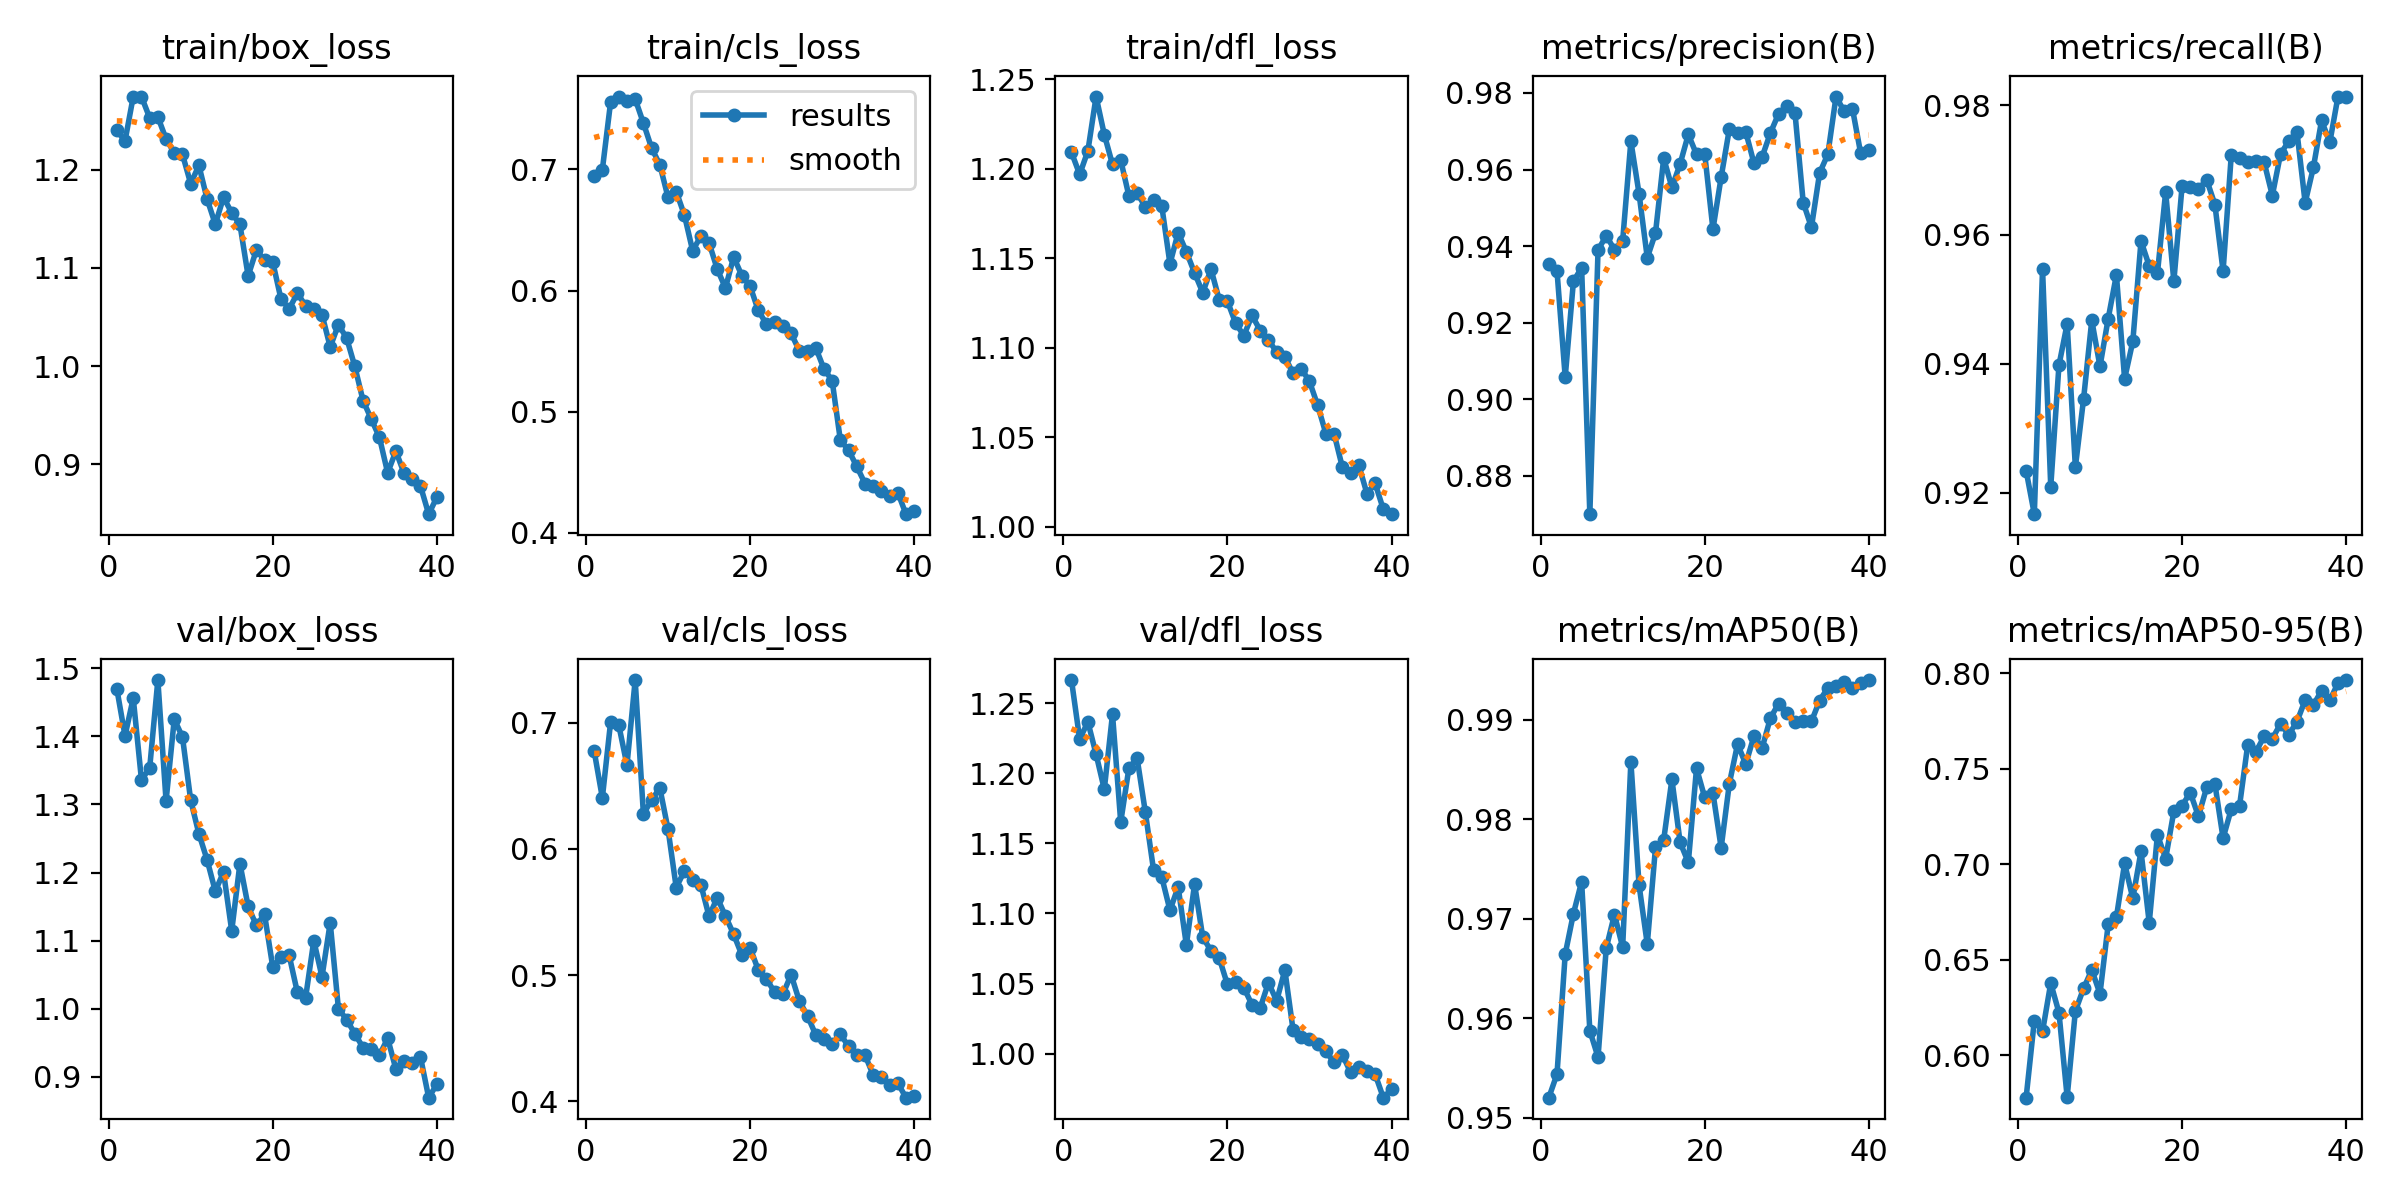

The data file committed next to this chart (first rows):
epoch, time, train/box_loss, train/cls_loss, train/dfl_loss, metrics/precision(B), metrics/recall(B), metrics/mAP50(B), metrics/mAP50-95(B), val/box_loss, val/cls_loss, val/dfl_loss, lr/pg0, lr/pg1, lr/pg2
1, 181.5, 1.24, 0.6949, 1.209, 0.9353, 0.9235, 0.952, 0.5777, 1.47, 0.6776, 1.266, 0.0004122, 0.0004122, 0.0004122
2, 352.4, 1.229, 0.6998, 1.197, 0.9335, 0.9167, 0.9544, 0.6181, 1.401, 0.6404, 1.224, 0.0008083, 0.0008083, 0.0008083
3, 524, 1.274, 0.7553, 1.21, 0.9058, 0.9547, 0.9665, 0.6124, 1.456, 0.7002, 1.237, 0.001184, 0.001184, 0.001184
4, 696.1, 1.274, 0.7602, 1.24, 0.9308, 0.921, 0.9705, 0.6377, 1.336, 0.6981, 1.214, 0.001157, 0.001157, 0.001157
5, 874.1, 1.253, 0.7569, 1.219, 0.9344, 0.9398, 0.9737, 0.6223, 1.353, 0.6663, 1.189, 0.001126, 0.001126, 0.001126
6, 1048, 1.254, 0.7582, 1.202, 0.87, 0.9462, 0.9588, 0.578, 1.483, 0.7337, 1.242, 0.001095, 0.001095, 0.001095
7, 1218, 1.231, 0.7383, 1.205, 0.939, 0.924, 0.9561, 0.6231, 1.305, 0.6278, 1.165, 0.001064, 0.001064, 0.001064
8, 1388, 1.217, 0.7177, 1.185, 0.9427, 0.9345, 0.9671, 0.6349, 1.425, 0.6385, 1.204, 0.001033, 0.001033, 0.001033
9, 1560, 1.215, 0.704, 1.186, 0.9391, 0.9467, 0.9704, 0.6446, 1.399, 0.6484, 1.211, 0.001002, 0.001002, 0.001002
10, 1733, 1.186, 0.677, 1.179, 0.9414, 0.9396, 0.9671, 0.6321, 1.306, 0.6157, 1.172, 0.0009716, 0.0009716, 0.0009716
11, 1910, 1.204, 0.6818, 1.182, 0.9674, 0.947, 0.9858, 0.6685, 1.257, 0.5694, 1.131, 0.0009406, 0.0009406, 0.0009406
12, 2082, 1.17, 0.6623, 1.179, 0.9537, 0.9538, 0.9734, 0.6722, 1.219, 0.5825, 1.126, 0.0009097, 0.0009097, 0.0009097
13, 2253, 1.144, 0.6329, 1.147, 0.937, 0.9377, 0.9675, 0.7005, 1.172, 0.5756, 1.102, 0.0008787, 0.0008787, 0.0008787
14, 2423, 1.172, 0.6449, 1.164, 0.9434, 0.9435, 0.9772, 0.6821, 1.201, 0.5717, 1.119, 0.0008478, 0.0008478, 0.0008478
15, 2592, 1.156, 0.6394, 1.154, 0.9629, 0.959, 0.9779, 0.7068, 1.114, 0.5466, 1.078, 0.0008169, 0.0008169, 0.0008169
16, 2769, 1.144, 0.6176, 1.142, 0.9554, 0.9551, 0.984, 0.6693, 1.213, 0.5613, 1.121, 0.0007859, 0.0007859, 0.0007859
17, 2941, 1.092, 0.6021, 1.131, 0.9615, 0.954, 0.9777, 0.7155, 1.15, 0.5467, 1.083, 0.000755, 0.000755, 0.000755
18, 3110, 1.118, 0.6277, 1.144, 0.9692, 0.9666, 0.9757, 0.7028, 1.122, 0.5323, 1.073, 0.0007241, 0.0007241, 0.0007241
19, 3279, 1.108, 0.6123, 1.127, 0.9639, 0.9528, 0.9851, 0.7278, 1.138, 0.5158, 1.068, 0.0006931, 0.0006931, 0.0006931
20, 3453, 1.106, 0.6037, 1.126, 0.9641, 0.9675, 0.9822, 0.7307, 1.061, 0.5216, 1.049, 0.0006622, 0.0006622, 0.0006622
21, 3654, 1.068, 0.5835, 1.114, 0.9444, 0.9674, 0.9827, 0.7375, 1.075, 0.504, 1.051, 0.0006312, 0.0006312, 0.0006312
22, 3838, 1.058, 0.5722, 1.107, 0.958, 0.967, 0.9771, 0.7251, 1.078, 0.4969, 1.047, 0.0006003, 0.0006003, 0.0006003
23, 4020, 1.074, 0.5741, 1.118, 0.9706, 0.9685, 0.9836, 0.7403, 1.024, 0.4863, 1.035, 0.0005694, 0.0005694, 0.0005694
24, 4196, 1.061, 0.5706, 1.11, 0.9697, 0.9646, 0.9876, 0.7421, 1.016, 0.485, 1.033, 0.0005384, 0.0005384, 0.0005384
25, 4432, 1.058, 0.5645, 1.104, 0.9698, 0.9543, 0.9856, 0.7136, 1.1, 0.5003, 1.051, 0.0005075, 0.0005075, 0.0005075
26, 4648, 1.052, 0.5503, 1.098, 0.9617, 0.9724, 0.9884, 0.7289, 1.047, 0.4794, 1.038, 0.0004766, 0.0004766, 0.0004766
27, 4845, 1.019, 0.55, 1.095, 0.9633, 0.9719, 0.9872, 0.7305, 1.126, 0.4677, 1.06, 0.0004456, 0.0004456, 0.0004456
28, 5054, 1.042, 0.5527, 1.086, 0.9695, 0.9712, 0.9902, 0.7626, 1, 0.4526, 1.017, 0.0004147, 0.0004147, 0.0004147
29, 5268, 1.029, 0.5353, 1.088, 0.9746, 0.9714, 0.9916, 0.7589, 0.9839, 0.4493, 1.012, 0.0003837, 0.0003837, 0.0003837
30, 5481, 0.9996, 0.5255, 1.081, 0.9765, 0.9712, 0.9906, 0.767, 0.9632, 0.4457, 1.01, 0.0003528, 0.0003528, 0.0003528
31, 5671, 0.9649, 0.4762, 1.068, 0.9747, 0.966, 0.9898, 0.7658, 0.9427, 0.4532, 1.007, 0.0003219, 0.0003219, 0.0003219
32, 5850, 0.9461, 0.4681, 1.052, 0.9514, 0.9725, 0.9898, 0.7736, 0.9401, 0.4435, 1.002, 0.0002909, 0.0002909, 0.0002909
33, 6036, 0.9274, 0.4547, 1.052, 0.9449, 0.9745, 0.9898, 0.7678, 0.9314, 0.4365, 0.9938, 0.00026, 0.00026, 0.00026
34, 6216, 0.8913, 0.4405, 1.034, 0.9591, 0.9759, 0.9919, 0.7747, 0.9564, 0.4366, 0.9992, 0.0002291, 0.0002291, 0.0002291
35, 6406, 0.9133, 0.4383, 1.03, 0.964, 0.9649, 0.9932, 0.786, 0.9112, 0.4208, 0.9869, 0.0001981, 0.0001981, 0.0001981
36, 6585, 0.8909, 0.434, 1.035, 0.9791, 0.9704, 0.9934, 0.7835, 0.9228, 0.4195, 0.9906, 0.0001672, 0.0001672, 0.0001672
37, 6780, 0.8851, 0.4301, 1.019, 0.9752, 0.9777, 0.9938, 0.7909, 0.9203, 0.4131, 0.9873, 0.0001363, 0.0001363, 0.0001363
38, 6972, 0.8779, 0.433, 1.024, 0.9759, 0.9742, 0.9932, 0.7858, 0.9289, 0.4143, 0.9854, 0.0001053, 0.0001053, 0.0001053
39, 7146, 0.8492, 0.4152, 1.01, 0.9643, 0.9814, 0.9937, 0.7949, 0.8692, 0.4029, 0.9687, 7.4375e-05, 7.4375e-05, 7.4375e-05
40, 7316, 0.8666, 0.4175, 1.007, 0.9651, 0.9813, 0.994, 0.7965, 0.889, 0.4039, 0.9746, 4.34375e-05, 4.34375e-05, 4.34375e-05
